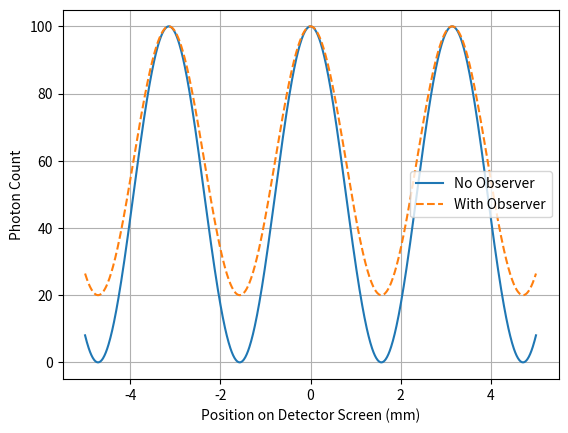

This figure's Python source:
import numpy as np
import matplotlib.pyplot as plt

# Generate position data for the detector screen
x = np.linspace(-5, 5, 1000)

# Simulate interference pattern without observer
no_observer = 100 * np.cos(x)**2

# Simulate interference pattern with observer (perturbed)
with_observer = 80 * np.cos(x)**2 + 20

# Plot results
plt.plot(x, no_observer, label='No Observer')
plt.plot(x, with_observer, '--', label='With Observer')
plt.xlabel('Position on Detector Screen (mm)')
plt.ylabel('Photon Count')
plt.legend()
plt.grid(True)
plt.show()
